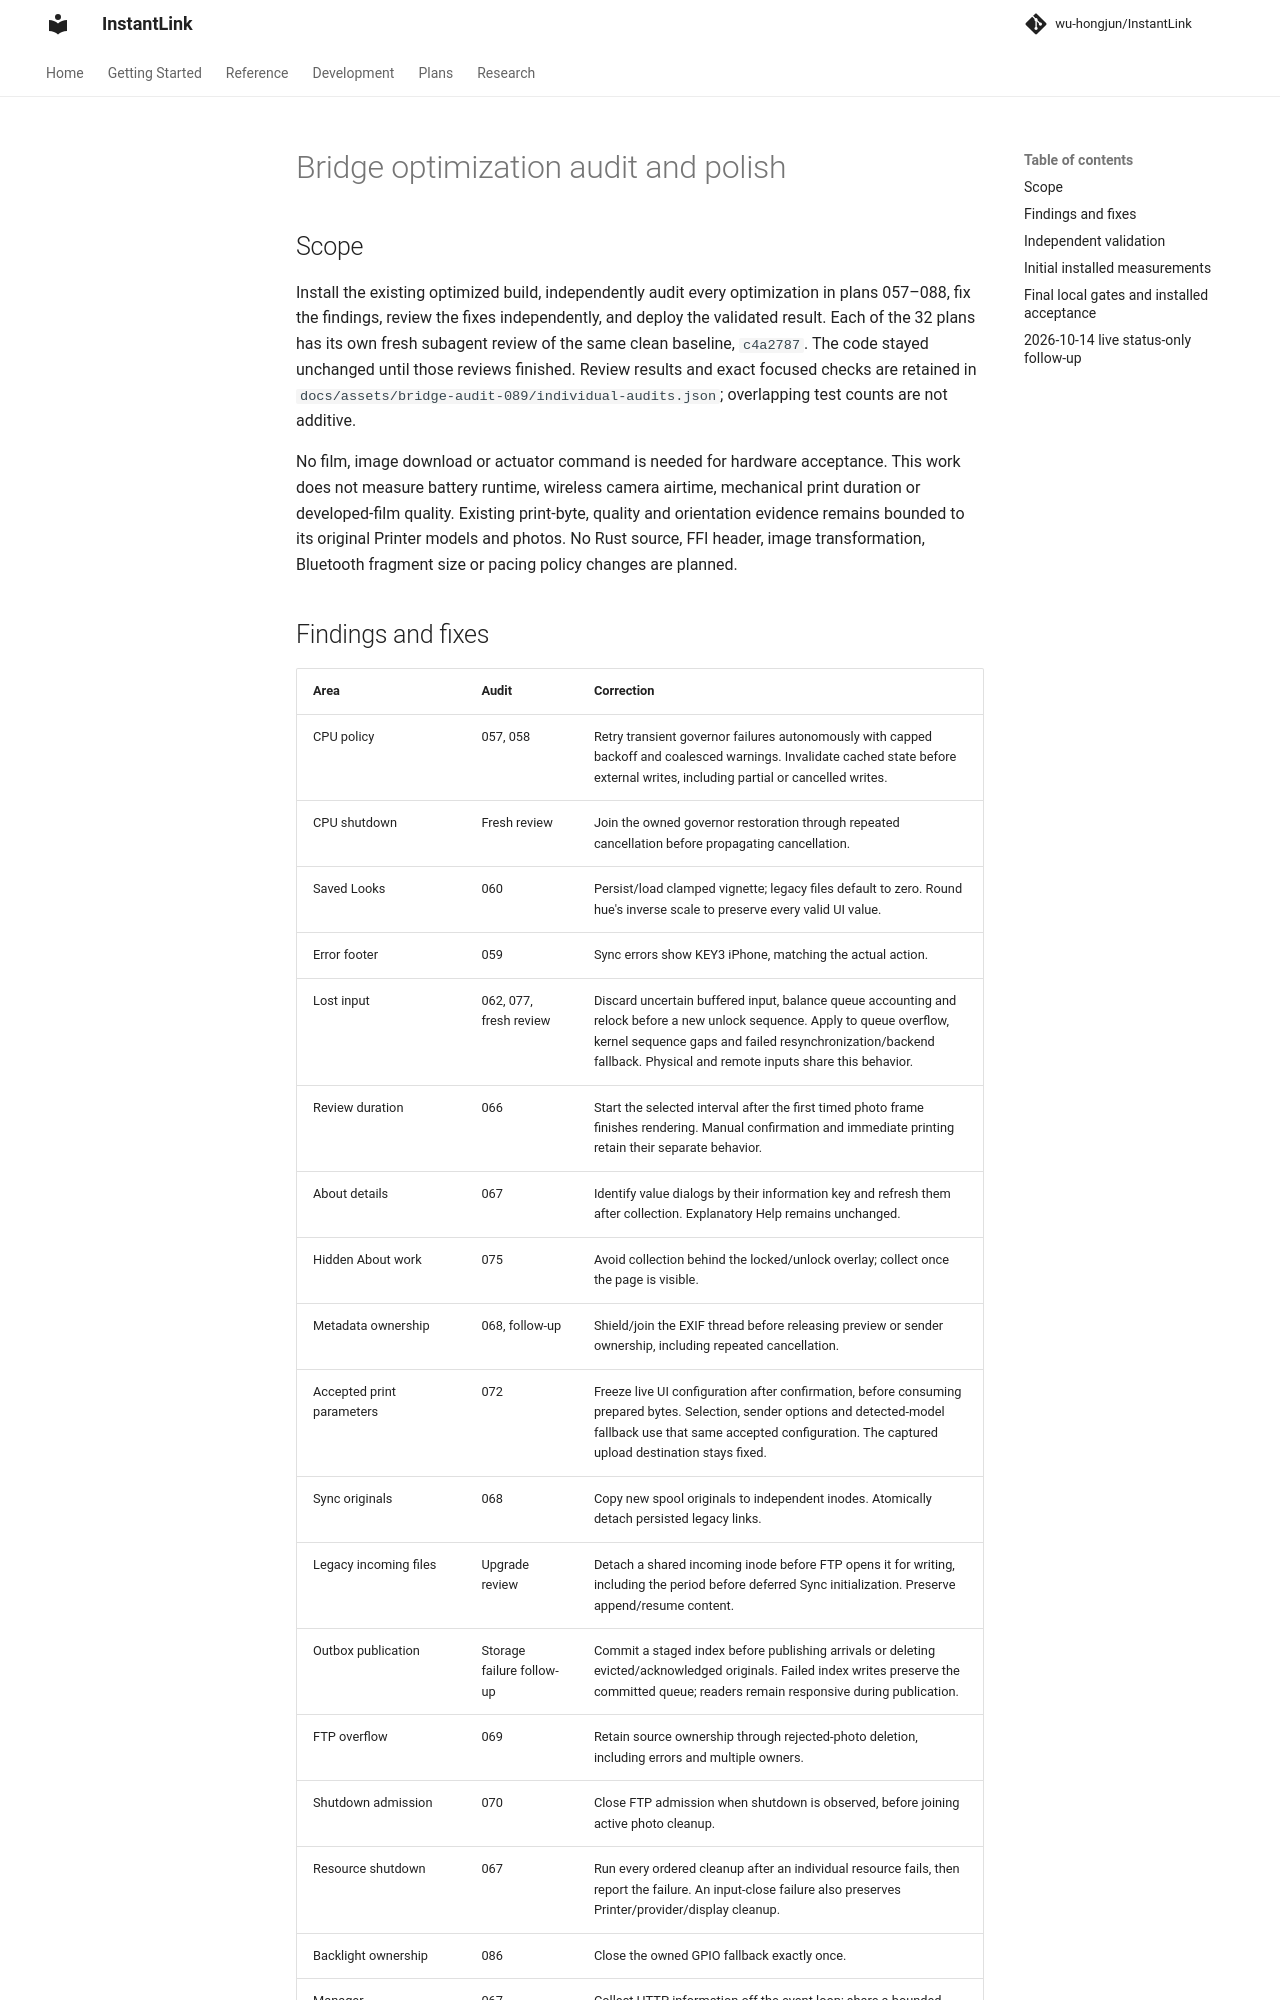

repository: wu-hongjun/InstantLink · page: plans/089-bridge-optimization-audit-and-polish/index.html · generator: mkdocs

# Bridge optimization audit and polish

## Scope

Install the existing optimized build, independently audit every optimization in plans 057–088,
fix the findings, review the fixes independently, and deploy the validated result. Each of the
32 plans has its own fresh subagent review of the same clean baseline, `c4a2787`. The code stayed
unchanged until those reviews finished. Review results and exact focused checks are retained in
`docs/assets/bridge-audit-089/individual-audits.json`; overlapping test counts are not additive.

No film, image download or actuator command is needed for hardware acceptance. This work does
not measure battery runtime, wireless camera airtime, mechanical print duration or developed-film
quality. Existing print-byte, quality and orientation evidence remains bounded to its original
Printer models and photos. No Rust source, FFI header, image transformation, Bluetooth fragment
size or pacing policy changes are planned.
